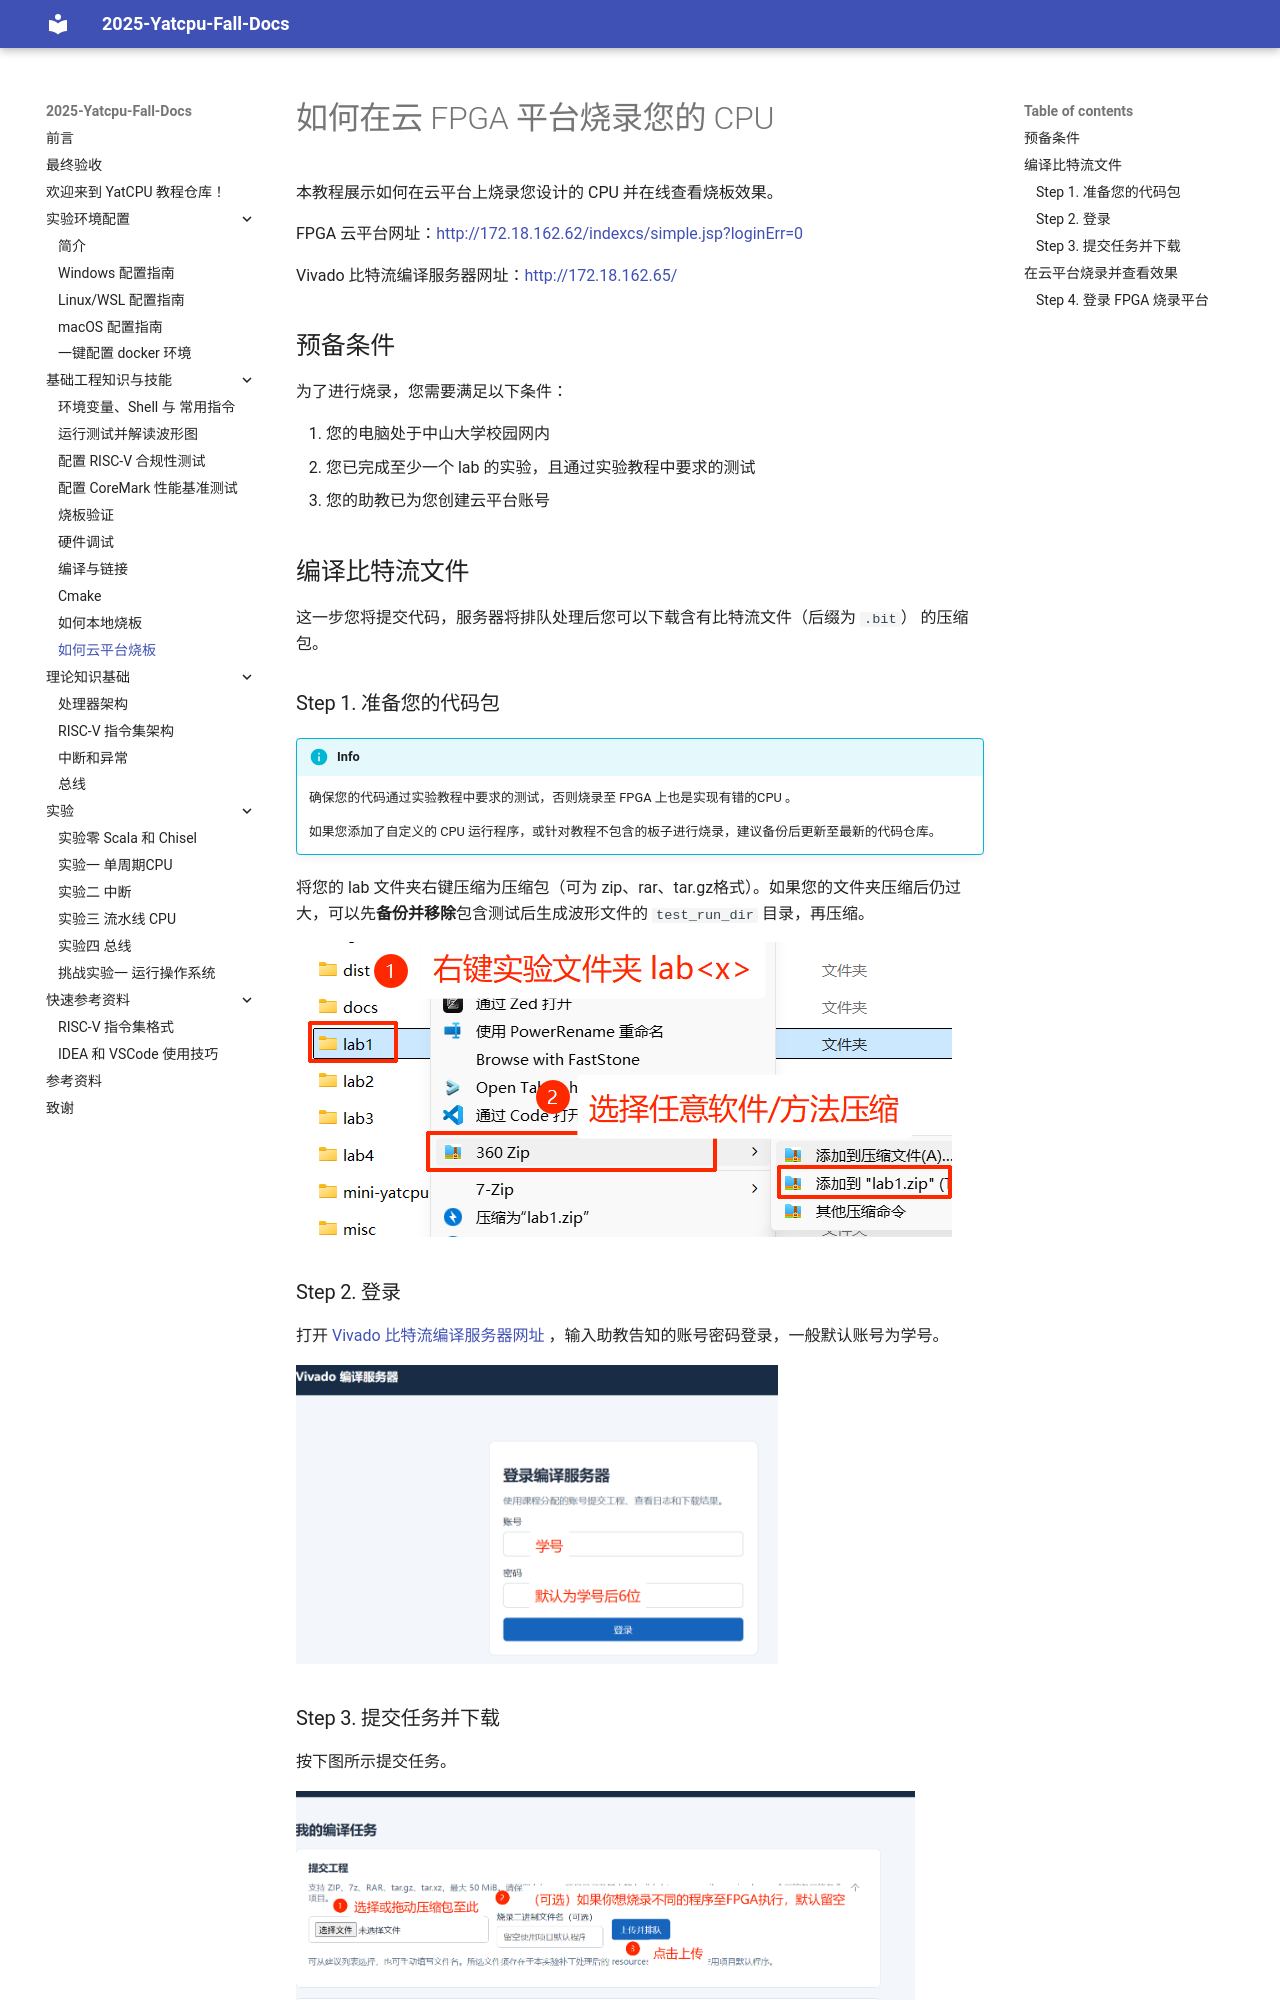

repository: PurplePower/2025-fall-yatcpu-repo · page: board_cloud.html · generator: mkdocs


# 如何在云 FPGA 平台烧录您的 CPU

本教程展示如何在云平台上烧录您设计的 CPU 并在线查看烧板效果。

FPGA 云平台网址：[http://172.18.162.62/indexcs/simple.jsp?loginErr=0]()

Vivado 比特流编译服务器网址：[http://172.18.162.65/]()



## 预备条件

为了进行烧录，您需要满足以下条件：

1. 您的电脑处于中山大学校园网内
2. 您已完成至少一个 lab 的实验，且通过实验教程中要求的测试
3. 您的助教已为您创建云平台账号





## 编译比特流文件

这一步您将提交代码，服务器将排队处理后您可以下载含有比特流文件（后缀为 `.bit`） 的压缩包。

### Step 1. 准备您的代码包

!!! info 确保您的代码通过测试
    确保您的代码通过实验教程中要求的测试，否则烧录至 FPGA 上也是实现有错的CPU 。

    如果您添加了自定义的 CPU 运行程序，或针对教程不包含的板子进行烧录，建议备份后更新至最新的代码仓库。

将您的 lab<x> 文件夹右键压缩为压缩包（可为 zip、rar、tar.gz格式）。如果您的文件夹压缩后仍过大，可以先**备份并移除**包含测试后生成波形文件的 `test_run_dir` 目录，再压缩。

![](asset/create_archive.png)


### Step 2. 登录

打开 [Vivado 比特流编译服务器网址](http://172.18.162.65/) ，输入助教告知的账号密码登录，一般默认账号为学号。

![](asset/cloud_vivado_login.png){width=70%}
